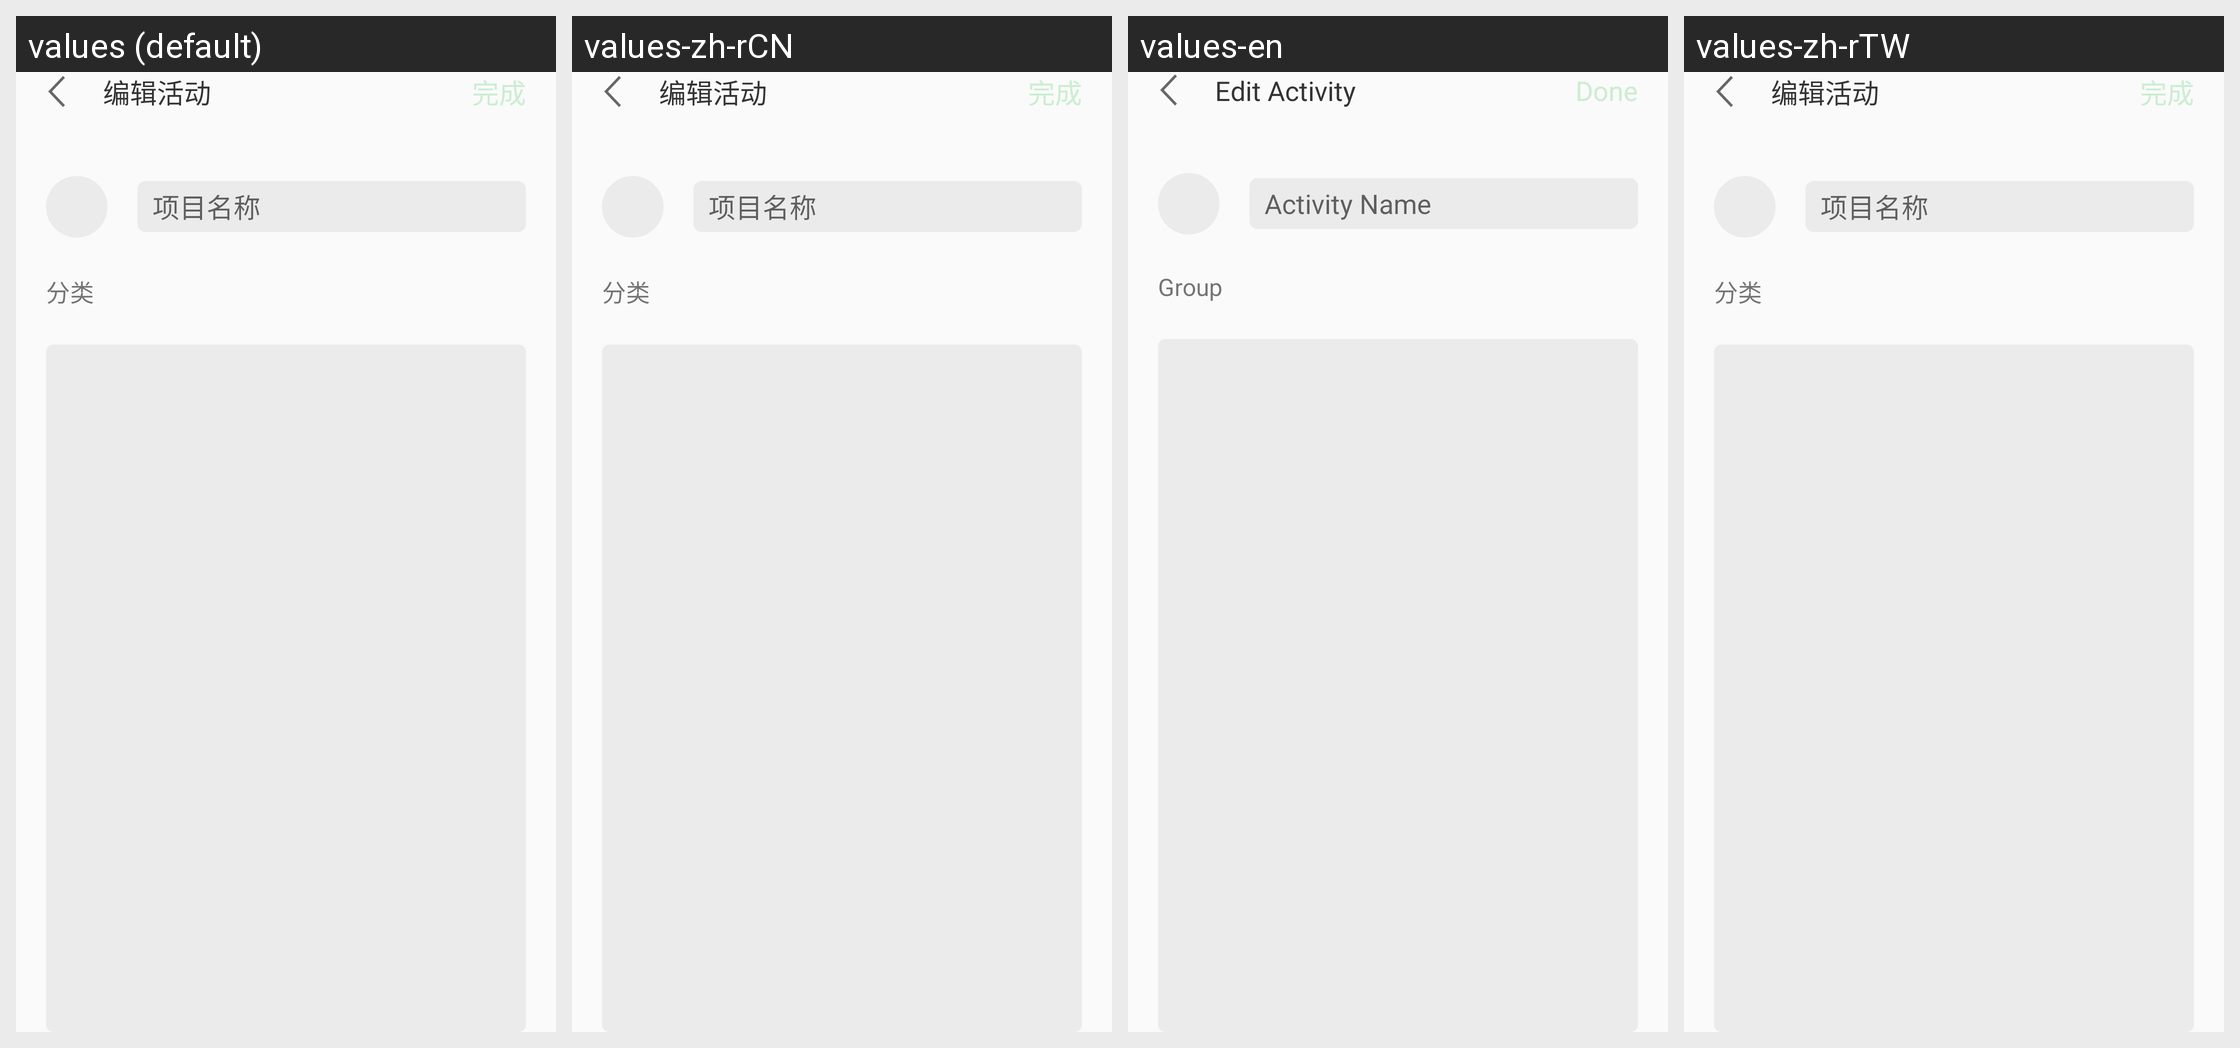

For this localized Android screen grid, give each drawn string resource with its value in every locale shown.
Android screen res/layout/activity_edit_record.xml rendered under 4 locales, left to right: values (default), values-zh-rCN, values-en, values-zh-rTW. Device: Nexus 5 (rendered at 1080×1920; each locale shown at half size, 540×960, under a caption strip naming it); theme AppTheme.
Other locales in the repository, not shown: values-zh, values-zh-rHK.
Strings drawn on this screen, with the default value and each locale's value (text and hints the layout hard-codes, and strings that could not be matched under every locale, appear in the picture but are not listed):

EditActivity
  values: 编辑活动
  values-zh-rCN: 编辑活动
  values-en: Edit Activity
  values-zh-rTW: 编辑活动  [not translated; the default value is used]

AddRecord_Done
  values: 完成
  values-zh-rCN: 完成
  values-en: Done
  values-zh-rTW: 完成  [not translated; the default value is used]

AddRecord_record_name
  values: 项目名称
  values-zh-rCN: 项目名称
  values-en: Activity Name
  values-zh-rTW: 项目名称  [not translated; the default value is used]

sort
  values: 分类
  values-zh-rCN: 分类
  values-en: Group
  values-zh-rTW: 分类  [not translated; the default value is used]
